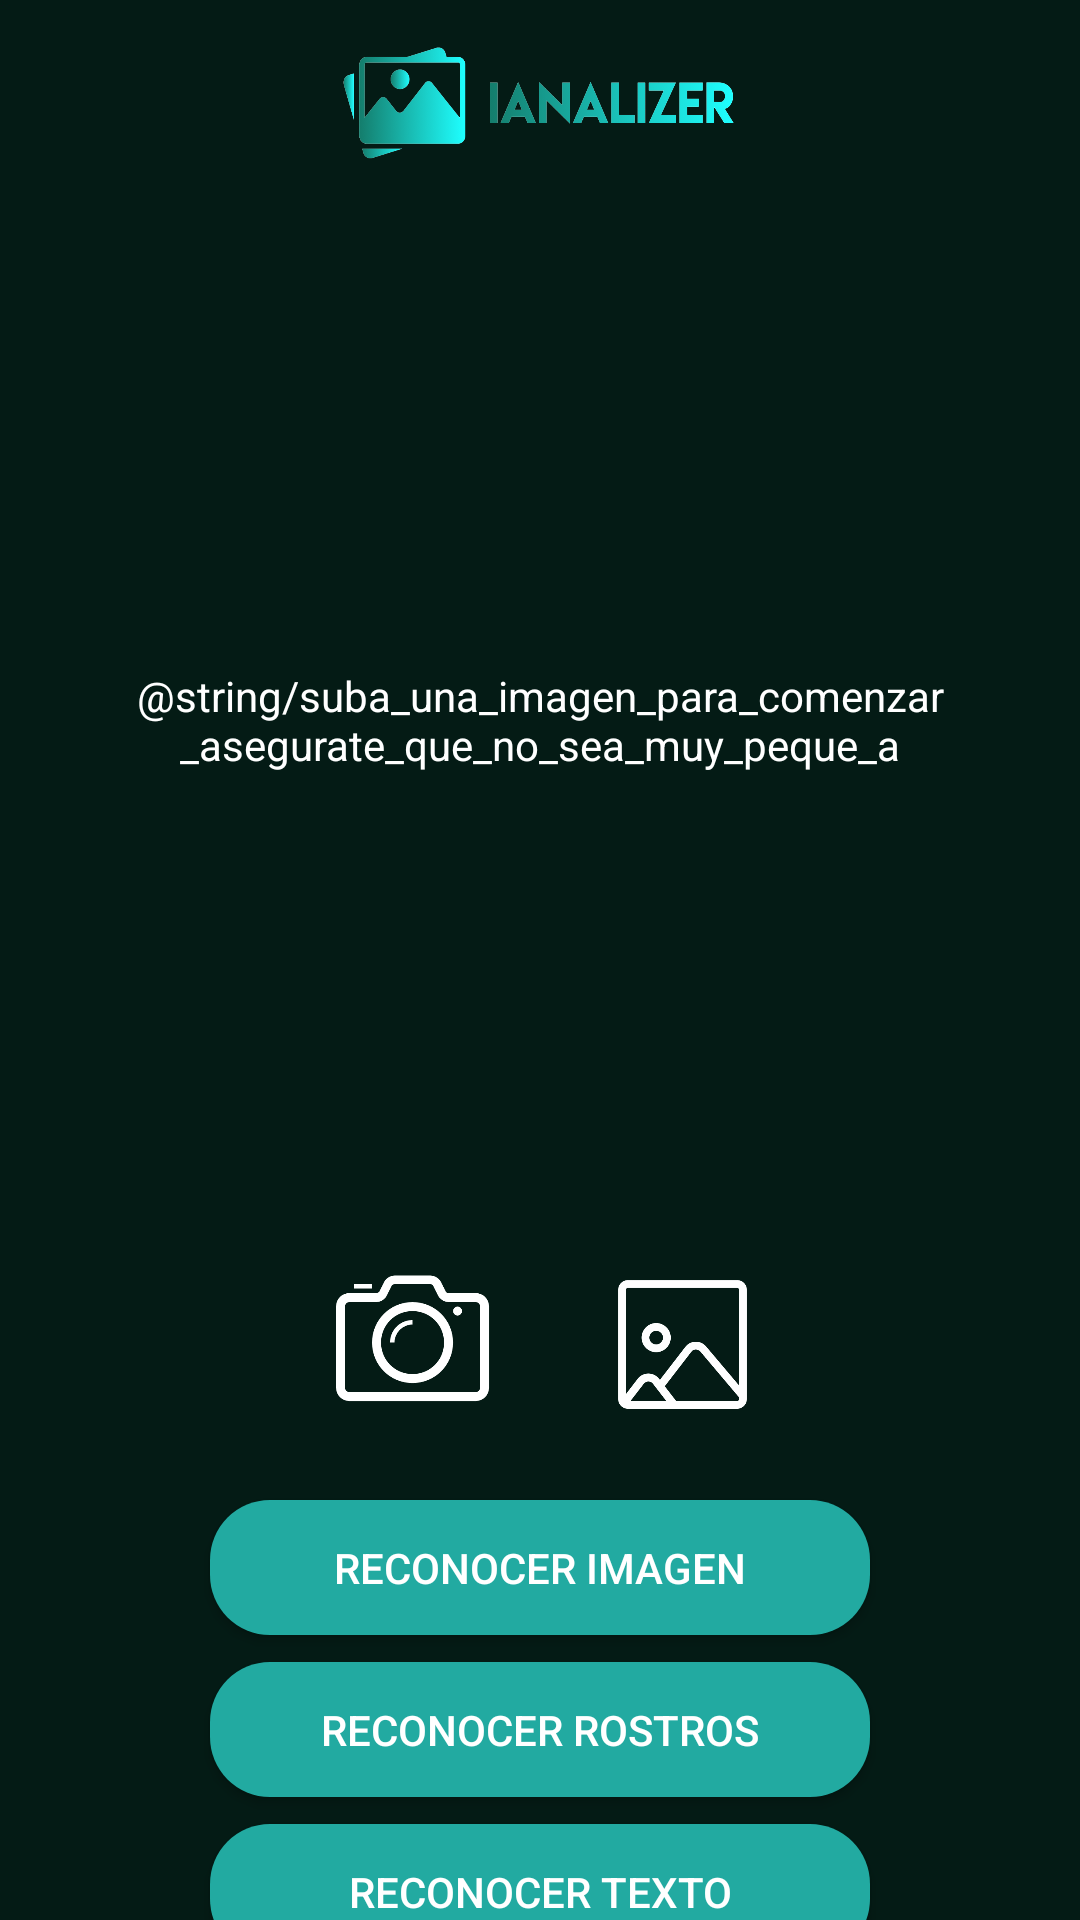

Produce the Android XML layout that renders to this screen, including the resource entries it uses.
<!-- AndroidManifest.xml: application theme Theme.AppCompat.Light.NoActionBar -->
<!-- res/layout/activity_menu_principal.xml -->
<?xml version="1.0" encoding="utf-8"?>
<LinearLayout xmlns:android="http://schemas.android.com/apk/res/android"
    xmlns:tools="http://schemas.android.com/tools"
    android:layout_width="match_parent"
    android:layout_height="match_parent"
    android:orientation="vertical"
    android:background="@color/colorPrimary"
    android:weightSum="10"
    tools:context=".example.ianalizer.MenuActivity">

<ImageView
        android:id="@+id/logo"
        android:layout_width="155dp"
    android:layout_margin="10dp"
        android:layout_height="50dp"
        android:scaleType="fitCenter"
        android:layout_gravity="center"
        android:background="@drawable/ianalizer"/>
<LinearLayout
    android:layout_width="match_parent"
    android:orientation="vertical"
    android:gravity="center"
    android:layout_centerInParent="true"
    android:layout_height="340dp">

    <ImageView
        android:id="@+id/uploadedImage"
        android:layout_width="wrap_content"
        android:layout_height="wrap_content"
        android:scaleType="fitCenter"
        android:background="@drawable/rounded_image"
        android:layout_marginStart="35dp"
        android:layout_marginEnd="35dp"
        android:visibility="gone"
        />

    <TextView
        android:id="@+id/instruction"
        android:layout_width="wrap_content"
        android:layout_height="wrap_content"
        android:gravity="center"
        android:text="@string/suba_una_imagen_para_comenzar_asegurate_que_no_sea_muy_peque_a"
        android:textColor="@color/white"
        android:background="@drawable/rounded_image"
        android:layout_marginStart="35dp"
        android:layout_marginEnd="35dp"
        />
</LinearLayout>
    <RelativeLayout
        android:layout_width="match_parent"
        android:layout_marginBottom="15dp"
        android:layout_height="wrap_content">
    <ImageButton
        android:layout_width="75dp"
        android:layout_below="@id/uploadedImage"
        android:layout_height="75dp"
        android:scaleType="fitCenter"
        android:id="@+id/camaraButton"
        android:background="@drawable/camara"
             android:layout_marginStart="100dp"
        tools:ignore="NotSibling" />

    <ImageButton
        android:id="@+id/galeriaButton"
        android:layout_width="65dp"
        android:layout_height="65dp"
        android:layout_below="@id/uploadedImage"
        android:layout_alignParentEnd="true"
        android:layout_marginTop="5dp"
        android:layout_marginEnd="100dp"
        android:background="@drawable/galeria"
        android:scaleType="fitCenter"
        tools:ignore="NotSibling" />

    </RelativeLayout>

    <androidx.appcompat.widget.AppCompatButton
        android:id="@+id/imagenes"
        android:layout_width="220dp"
        android:layout_height="45dp"
        android:text="RECONOCER IMAGEN"
        android:layout_gravity="center"
        android:background="@drawable/round_button"
        android:textAlignment="center"
        android:textColor="@android:color/white"
        />
    <androidx.appcompat.widget.AppCompatButton
        android:id="@+id/rostros"
        android:layout_width="220dp"
        android:layout_height="45dp"
        android:layout_gravity="center"
        android:layout_margin="9dp"
        android:background="@drawable/round_button"
        android:text="RECONOCER ROSTROS"
        android:textAlignment="center"
        android:textColor="@android:color/white"
        />
    <androidx.appcompat.widget.AppCompatButton
        android:id="@+id/texto"
        android:layout_width="220dp"
        android:layout_height="45dp"
        android:layout_gravity="center"
        android:background="@drawable/round_button"
        android:text="RECONOCER TEXTO"
        android:textAlignment="center"
        android:textColor="@android:color/white"
        />

</LinearLayout>
<!-- resources referenced by this layout -->
<resources>
  <color name="colorPrimary">#041B15</color>
  <color name="white">#FFFFFFFF</color>
  <!-- drawable camara: png bitmap (drawable, 11347 bytes) -->
  <!-- drawable galeria: png bitmap (drawable, 12167 bytes) -->
  <!-- drawable ianalizer: png bitmap (drawable, 79522 bytes) -->
  <!-- drawable round_button (drawable) -->
  <?xml version="1.0" encoding="utf-8"?>
  <shape xmlns:android="http://schemas.android.com/apk/res/android">
      <solid android:color="@color/colorAccentLight" />
      <corners
          android:bottomLeftRadius="20dp"
          android:bottomRightRadius="20dp"
          android:topLeftRadius="20dp"
          android:topRightRadius="20dp"
          />
  </shape>
  <color name="colorAccentLight">#22AAA1</color>
</resources>
